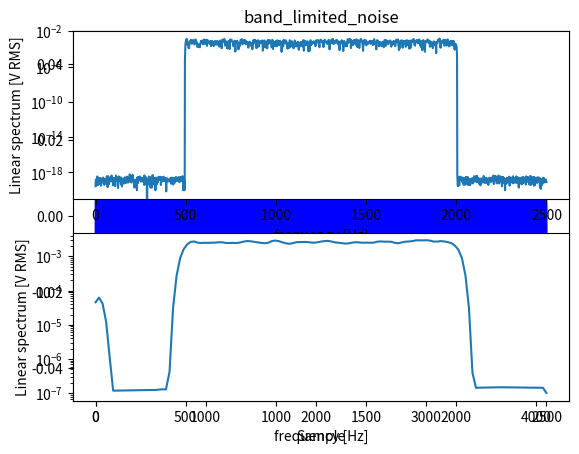

Python code for this plot:
# -*- coding: utf-8 -*-
"""
Created on Wed Mar  4 16:23:18 2020

[redacted]

https://stackoverflow.com/questions/33933842/how-to-generate-noise-in-frequency-range-with-numpy

"""

#Here you find matlab code from Aslak Grinsted, creating noise with a specified power spectrum. It can easily be ported to python:

import numpy as np

def fftnoise(f):
    f = np.array(f, dtype='complex')
    Np = (len(f) - 1) // 2
    phases = np.random.rand(Np) * 2 * np.pi
    phases = np.cos(phases) + 1j * np.sin(phases)
    f[1:Np+1] *= phases
    f[-1:-1-Np:-1] = np.conj(f[1:Np+1])
    return np.fft.ifft(f).real

#You can use it for your case like this:

def band_limited_noise(min_freq, max_freq, samples=1024, samplerate=1):
    freqs = np.abs(np.fft.fftfreq(samples, 1/samplerate))
    f = np.zeros(samples)
    idx = np.where(np.logical_and(freqs>=min_freq, freqs<=max_freq))[0]
    f[idx] = 1
    return fftnoise(f)
#Seems to work as far as I see. For listening to your freshly created noise:

#from scipy.io import wavfile
samplerate = 5000
max_freq = 2000
min_freq = 500

noise = band_limited_noise(min_freq, max_freq, 2**12, samplerate)
#noise = noise * 6.57e-5

#for scaling
#noise = np.int16(noise * (2**15 - 1))
#wavfile.write("test.wav", 44100, noise)

import matplotlib.pyplot as plt
plt.plot(noise, color='blue')
#plt.plot(noise, color='blue')
plt.title('band_limited_noise')
plt.xlabel('Sample')
plt.show()


#from matplotlib import mlab

# s, f = mlab.psd(noise, NFFT=2**10, Fs=samplerate, scale_by_freq=False)
from scipy import signal
#scipy.signal.periodogram(x, fs=1.0, window=None, nfft=None, detrend='constant', return_onesided=True, scaling='density', axis=-1)
f, PSD = signal.periodogram(noise, samplerate, 'flattop', scaling='spectrum')
fnew, PSDnew = signal.welch(noise, samplerate, 'flattop', scaling='spectrum')

#plt.loglog(f,PSDnew, color='blue')
#plt.grid(True)
#plt.plot(y, color='blue')
#plt.title('band_limited_noise')
#plt.xlabel('Frequency')
#plt.show()
plt.subplot(2,1,1)
plt.semilogy(f, np.sqrt(PSD))
plt.xlabel('frequency [Hz]')
plt.ylabel('Linear spectrum [V RMS]')


plt.subplot(2,1,2)
plt.semilogy(fnew, np.sqrt(PSDnew))
plt.xlabel('frequency [Hz]')
plt.ylabel('Linear spectrum [V RMS]')
plt.show()

#samplerate = 100000
#n= 2**15
print(np.sqrt(PSD.max()))
print(np.sqrt(PSDnew.max()))